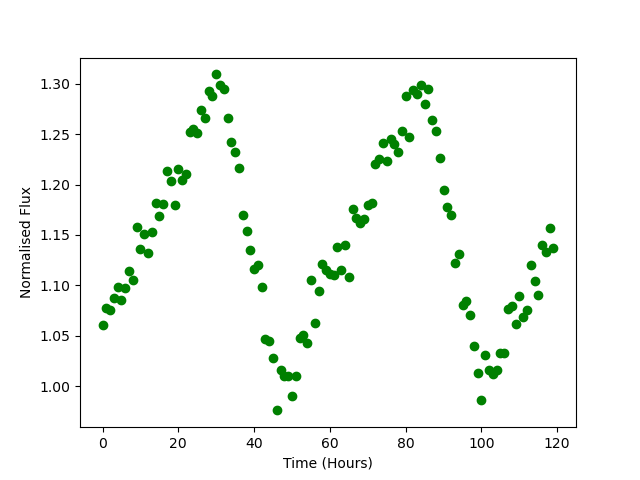

The file beside this chart, header and first rows:
Time, Flux
0.0, 1.061
1.0, 1.078
2.0, 1.076
3.0, 1.087
4.0, 1.098
5.0, 1.086
6.0, 1.098
7.0, 1.114
8.0, 1.106
9.0, 1.158
10.0, 1.136
11.0, 1.151
12.0, 1.132
13.0, 1.153
14.0, 1.182
15.0, 1.169
16.0, 1.181
17.0, 1.214
18.0, 1.203
19.0, 1.179
20.0, 1.215
21.0, 1.205
22.0, 1.21
23.0, 1.252
24.0, 1.255
25.0, 1.251
26.0, 1.274
27.0, 1.265
28.0, 1.293
29.0, 1.288
30.0, 1.309
31.0, 1.299
32.0, 1.294
33.0, 1.265
34.0, 1.242
35.0, 1.232
36.0, 1.217
37.0, 1.17
38.0, 1.154
39.0, 1.135
40.0, 1.116
41.0, 1.121
42.0, 1.099
43.0, 1.047
44.0, 1.045
45.0, 1.028
46.0, 0.9761
47.0, 1.016
48.0, 1.01
49.0, 1.01
50.0, 0.9906
51.0, 1.01
52.0, 1.048
53.0, 1.051
54.0, 1.043
55.0, 1.105
56.0, 1.062
57.0, 1.095
58.0, 1.121
59.0, 1.115
... 60 more rows
